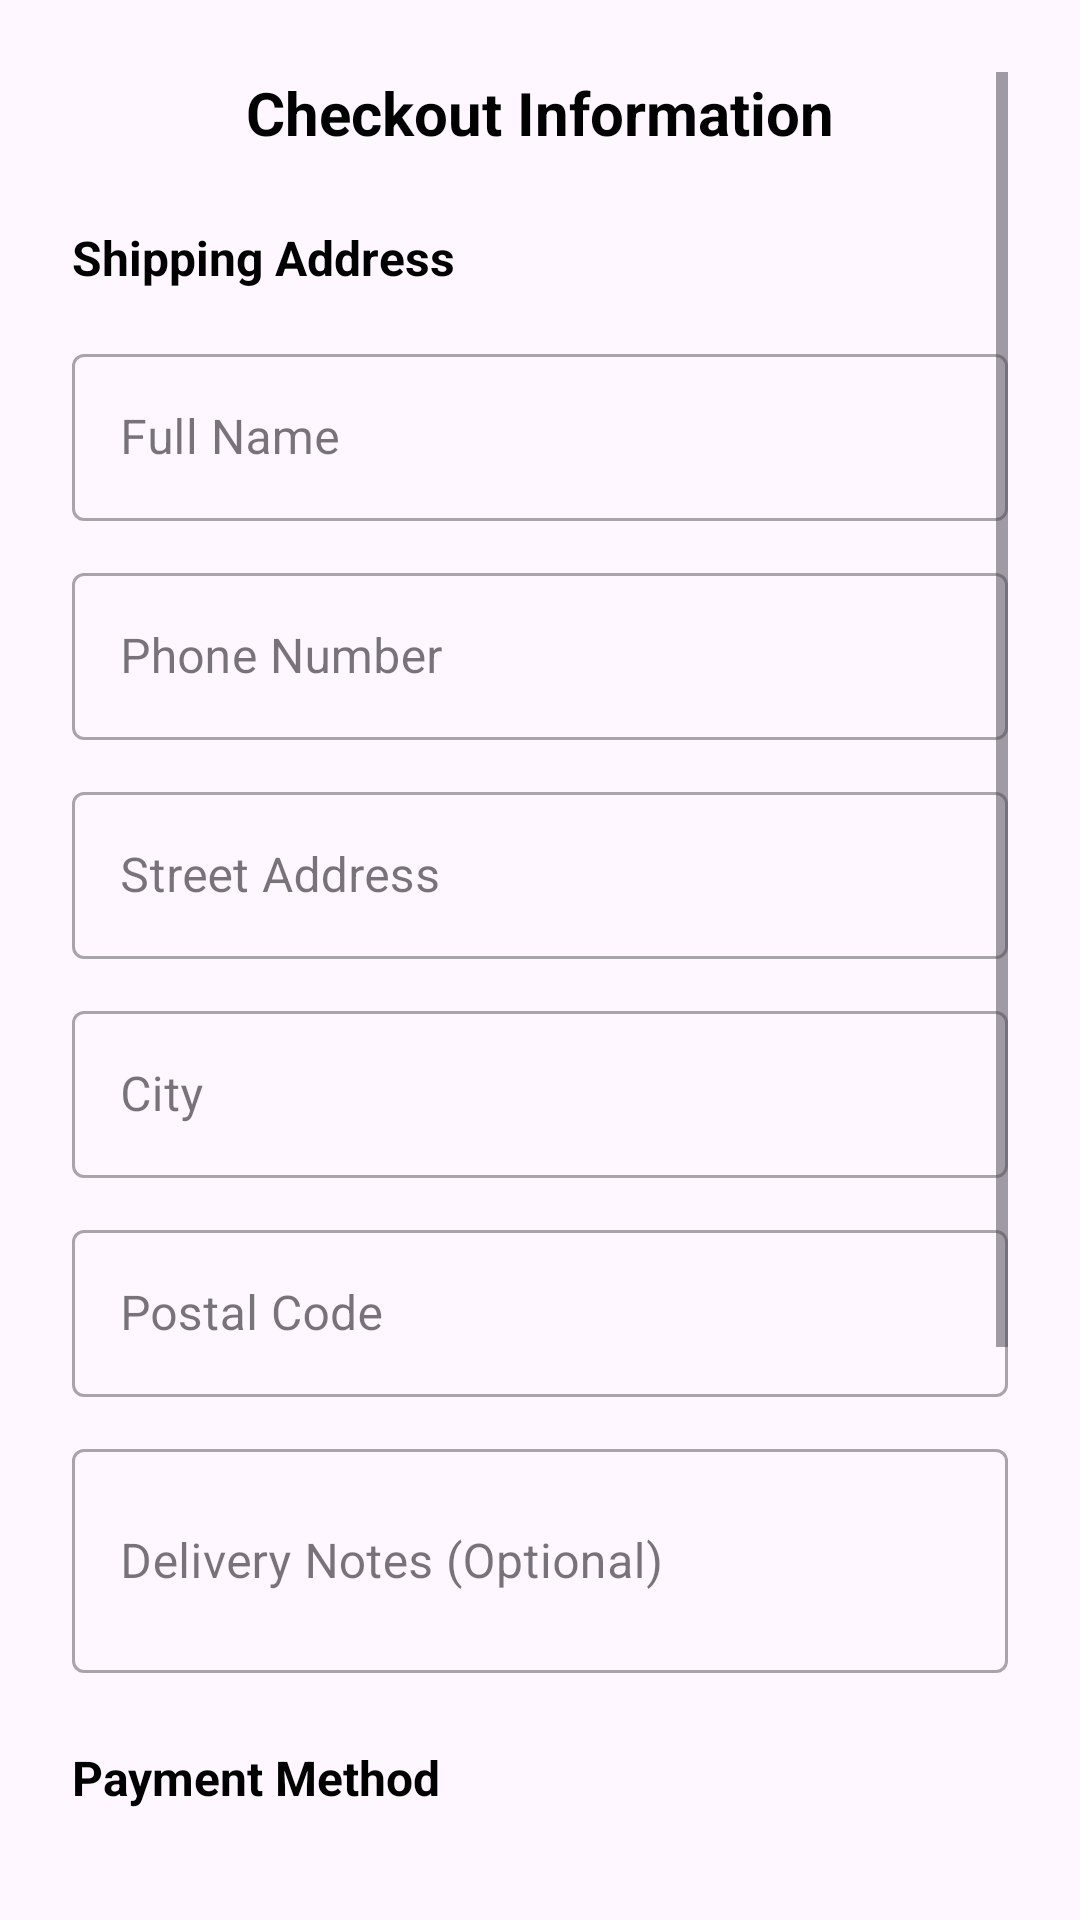

Reconstruct the res/layout file that produces this screen, plus the resources it refers to.
<!-- AndroidManifest.xml: application theme Theme.Project -->
<!-- res/layout/dialog_checkout.xml -->
<?xml version="1.0" encoding="utf-8"?>
<ScrollView xmlns:android="http://schemas.android.com/apk/res/android"
    xmlns:app="http://schemas.android.com/apk/res-auto"
    android:layout_width="match_parent"
    android:layout_height="wrap_content"
    android:padding="24dp">

    <LinearLayout
        android:layout_width="match_parent"
        android:layout_height="wrap_content"
        android:orientation="vertical">

        
        <TextView
            android:layout_width="match_parent"
            android:layout_height="wrap_content"
            android:text="Checkout Information"
            android:textSize="20sp"
            android:textStyle="bold"
            android:textColor="@color/black"
            android:gravity="center"
            android:layout_marginBottom="24dp" />

        
        <TextView
            android:layout_width="match_parent"
            android:layout_height="wrap_content"
            android:text="Shipping Address"
            android:textSize="16sp"
            android:textStyle="bold"
            android:textColor="@color/black"
            android:layout_marginBottom="16dp" />

        
        <com.google.android.material.textfield.TextInputLayout
            android:layout_width="match_parent"
            android:layout_height="wrap_content"
            android:layout_marginBottom="12dp"
            style="@style/Widget.MaterialComponents.TextInputLayout.OutlinedBox">

            <com.google.android.material.textfield.TextInputEditText
                android:id="@+id/etFullName"
                android:layout_width="match_parent"
                android:layout_height="wrap_content"
                android:hint="Full Name"
                android:inputType="textPersonName" />

        </com.google.android.material.textfield.TextInputLayout>

        
        <com.google.android.material.textfield.TextInputLayout
            android:layout_width="match_parent"
            android:layout_height="wrap_content"
            android:layout_marginBottom="12dp"
            style="@style/Widget.MaterialComponents.TextInputLayout.OutlinedBox">

            <com.google.android.material.textfield.TextInputEditText
                android:id="@+id/etPhone"
                android:layout_width="match_parent"
                android:layout_height="wrap_content"
                android:hint="Phone Number"
                android:inputType="phone" />

        </com.google.android.material.textfield.TextInputLayout>

        
        <com.google.android.material.textfield.TextInputLayout
            android:layout_width="match_parent"
            android:layout_height="wrap_content"
            android:layout_marginBottom="12dp"
            style="@style/Widget.MaterialComponents.TextInputLayout.OutlinedBox">

            <com.google.android.material.textfield.TextInputEditText
                android:id="@+id/etAddress"
                android:layout_width="match_parent"
                android:layout_height="wrap_content"
                android:hint="Street Address"
                android:inputType="textPostalAddress"
                android:minLines="2" />

        </com.google.android.material.textfield.TextInputLayout>

        
        <com.google.android.material.textfield.TextInputLayout
            android:layout_width="match_parent"
            android:layout_height="wrap_content"
            android:layout_marginBottom="12dp"
            style="@style/Widget.MaterialComponents.TextInputLayout.OutlinedBox">

            <com.google.android.material.textfield.TextInputEditText
                android:id="@+id/etCity"
                android:layout_width="match_parent"
                android:layout_height="wrap_content"
                android:hint="City"
                android:inputType="textCapWords" />

        </com.google.android.material.textfield.TextInputLayout>

        
        <com.google.android.material.textfield.TextInputLayout
            android:layout_width="match_parent"
            android:layout_height="wrap_content"
            android:layout_marginBottom="12dp"
            style="@style/Widget.MaterialComponents.TextInputLayout.OutlinedBox">

            <com.google.android.material.textfield.TextInputEditText
                android:id="@+id/etPostalCode"
                android:layout_width="match_parent"
                android:layout_height="wrap_content"
                android:hint="Postal Code"
                android:inputType="textPostalAddress" />

        </com.google.android.material.textfield.TextInputLayout>

        
        <com.google.android.material.textfield.TextInputLayout
            android:layout_width="match_parent"
            android:layout_height="wrap_content"
            android:layout_marginBottom="24dp"
            style="@style/Widget.MaterialComponents.TextInputLayout.OutlinedBox">

            <com.google.android.material.textfield.TextInputEditText
                android:id="@+id/etShippingNotes"
                android:layout_width="match_parent"
                android:layout_height="wrap_content"
                android:hint="Delivery Notes (Optional)"
                android:inputType="textMultiLine"
                android:minLines="2"
                android:maxLines="3" />

        </com.google.android.material.textfield.TextInputLayout>

        
        <TextView
            android:layout_width="match_parent"
            android:layout_height="wrap_content"
            android:text="Payment Method"
            android:textSize="16sp"
            android:textStyle="bold"
            android:textColor="@color/black"
            android:layout_marginBottom="16dp" />

        
        <RadioGroup
            android:id="@+id/rgPaymentMethod"
            android:layout_width="match_parent"
            android:layout_height="wrap_content"
            android:layout_marginBottom="24dp">

            <RadioButton
                android:id="@+id/rbVnpay"
                android:layout_width="match_parent"
                android:layout_height="wrap_content"
                android:text="VNPay (Online Payment)"
                android:checked="true"
                android:padding="12dp" />

            <RadioButton
                android:id="@+id/rbCod"
                android:layout_width="match_parent"
                android:layout_height="wrap_content"
                android:text="Cash on Delivery (COD)"
                android:padding="12dp" />

        </RadioGroup>

        
        <com.google.android.material.textfield.TextInputLayout
            android:layout_width="match_parent"
            android:layout_height="wrap_content"
            android:layout_marginBottom="24dp"
            style="@style/Widget.MaterialComponents.TextInputLayout.OutlinedBox">

            <com.google.android.material.textfield.TextInputEditText
                android:id="@+id/etOrderNotes"
                android:layout_width="match_parent"
                android:layout_height="wrap_content"
                android:hint="Order Notes (Optional)"
                android:inputType="textMultiLine"
                android:minLines="2"
                android:maxLines="3" />

        </com.google.android.material.textfield.TextInputLayout>

        
        <LinearLayout
            android:layout_width="match_parent"
            android:layout_height="wrap_content"
            android:orientation="horizontal"
            android:gravity="end">

            <com.google.android.material.button.MaterialButton
                android:id="@+id/btnCancel"
                android:layout_width="wrap_content"
                android:layout_height="wrap_content"
                android:text="Cancel"
                style="@style/Widget.MaterialComponents.Button.OutlinedButton"
                android:layout_marginEnd="12dp" />

            <com.google.android.material.button.MaterialButton
                android:id="@+id/btnConfirmCheckout"
                android:layout_width="wrap_content"
                android:layout_height="wrap_content"
                android:text="Confirm Order"
                android:minWidth="120dp" />

        </LinearLayout>

    </LinearLayout>

</ScrollView>
<!-- resources referenced by this layout -->
<resources>
  <color name="black">#FF000000</color>
  <style name="Theme.Project" parent="Base.Theme.Project" />
  <style name="Base.Theme.Project" parent="Theme.Material3.DayNight.NoActionBar">
          
          
      </style>
</resources>
